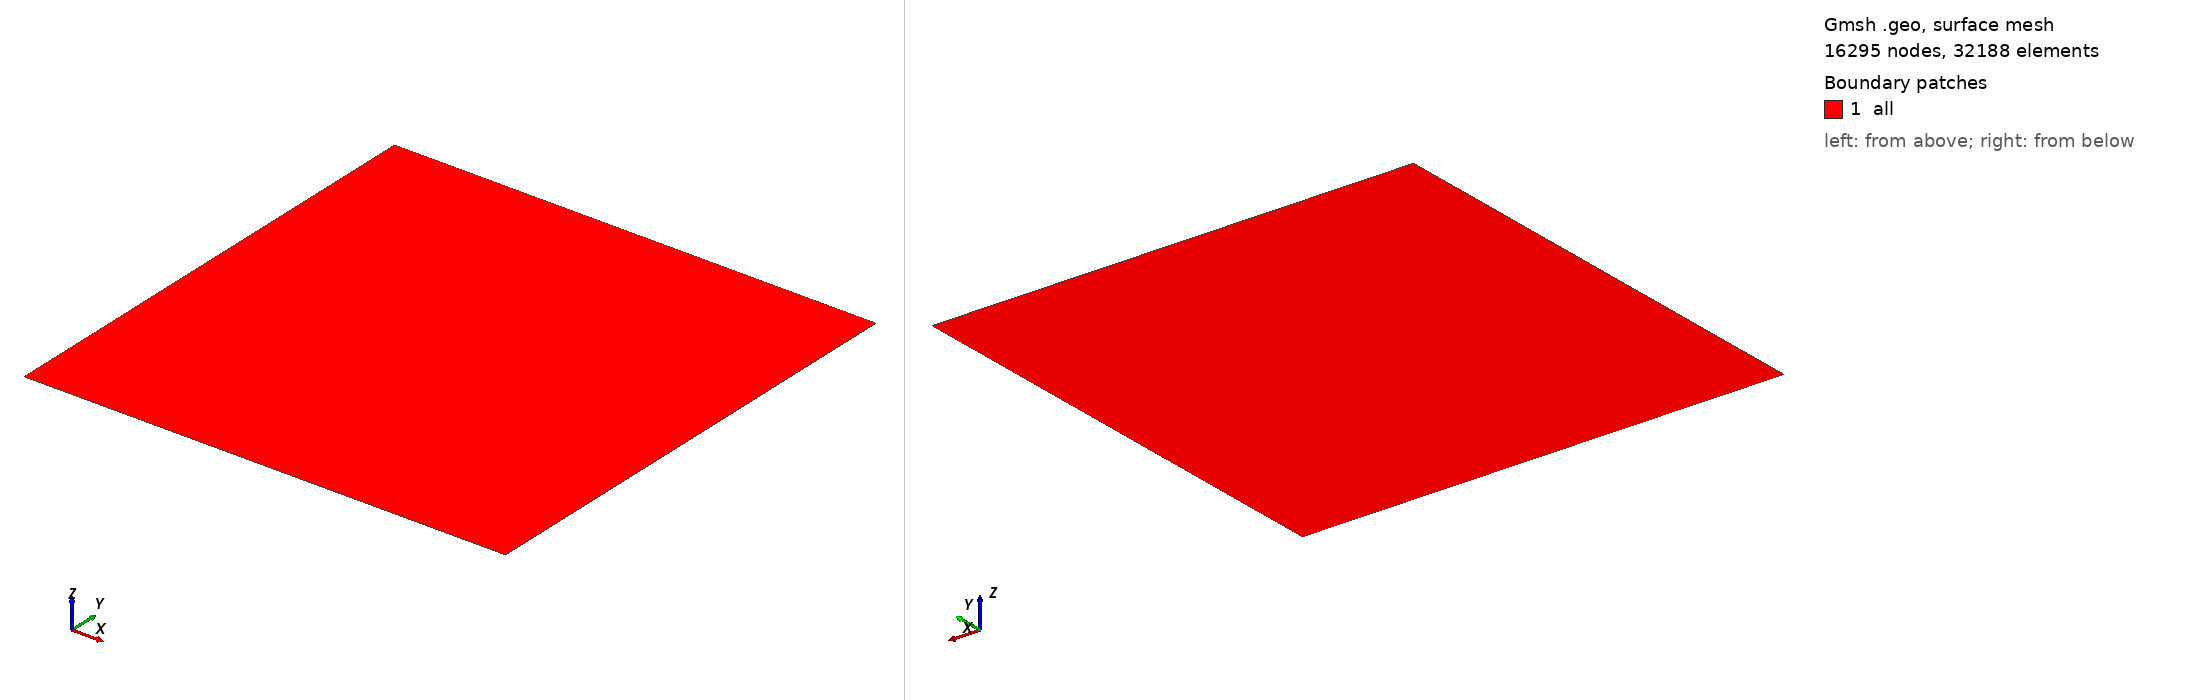

Gmsh geometry script, surface-meshed: 16295 nodes, 32188 surface elements. Boundary patches (legend numbers): 1 all. Left view from above one corner, right view from below the opposite corner. Legend entries are the model's physical surfaces. The drawing asked Gmsh for element sizes between 1% and 20% of the model's largest extent; the script's own settings can give other sizes.

=== geo.geo (drawn) ===
a = 100;
b = 100;
e = 0.5;

Point(1) = {0,0,0,e};
Point(2) = {0,b,0,e};
Point(3) = {a,b,0,e};
Point(4) = {a,0,0,e};
Point(5) = {a/2,b/2,0,e};
Point(6) = {a/2+a/10,b/2,0,e};

Line(1) = {1,2};
Line(2) = {2,3};
Line(3) = {3,4};
Line(4) = {4,1};

Line Loop(1) = {1,2,3,4};

Plane Surface(1) = {1};
Point{5,6} In Surface{1};

Physical Surface("all") = {1};
Physical Line("left") = {1};
Physical Line("right") = {3};
Physical Line("top") = {2};
Physical Line("bottom") = {4};
Physical Point("center") = {5};
Physical Point("pin") = {6};
